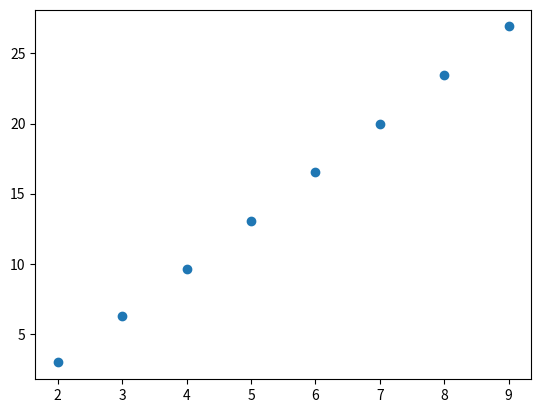

Write the Python code that produced this figure.
import math
from scipy.linalg import hilbert
from numpy.linalg import cond
import matplotlib.pyplot as plt


def get_hilbert_cond2(n):
    x = []
    y = []
    for i in range(2, n):
        cur_mat = hilbert(i)
        cur_cond = cond(cur_mat, 2)
        x.append(i)
        y.append(math.log(cur_cond))
    plt.scatter(x, y)
    plt.show()


if __name__ == '__main__':
    get_hilbert_cond2(10)  # exp
